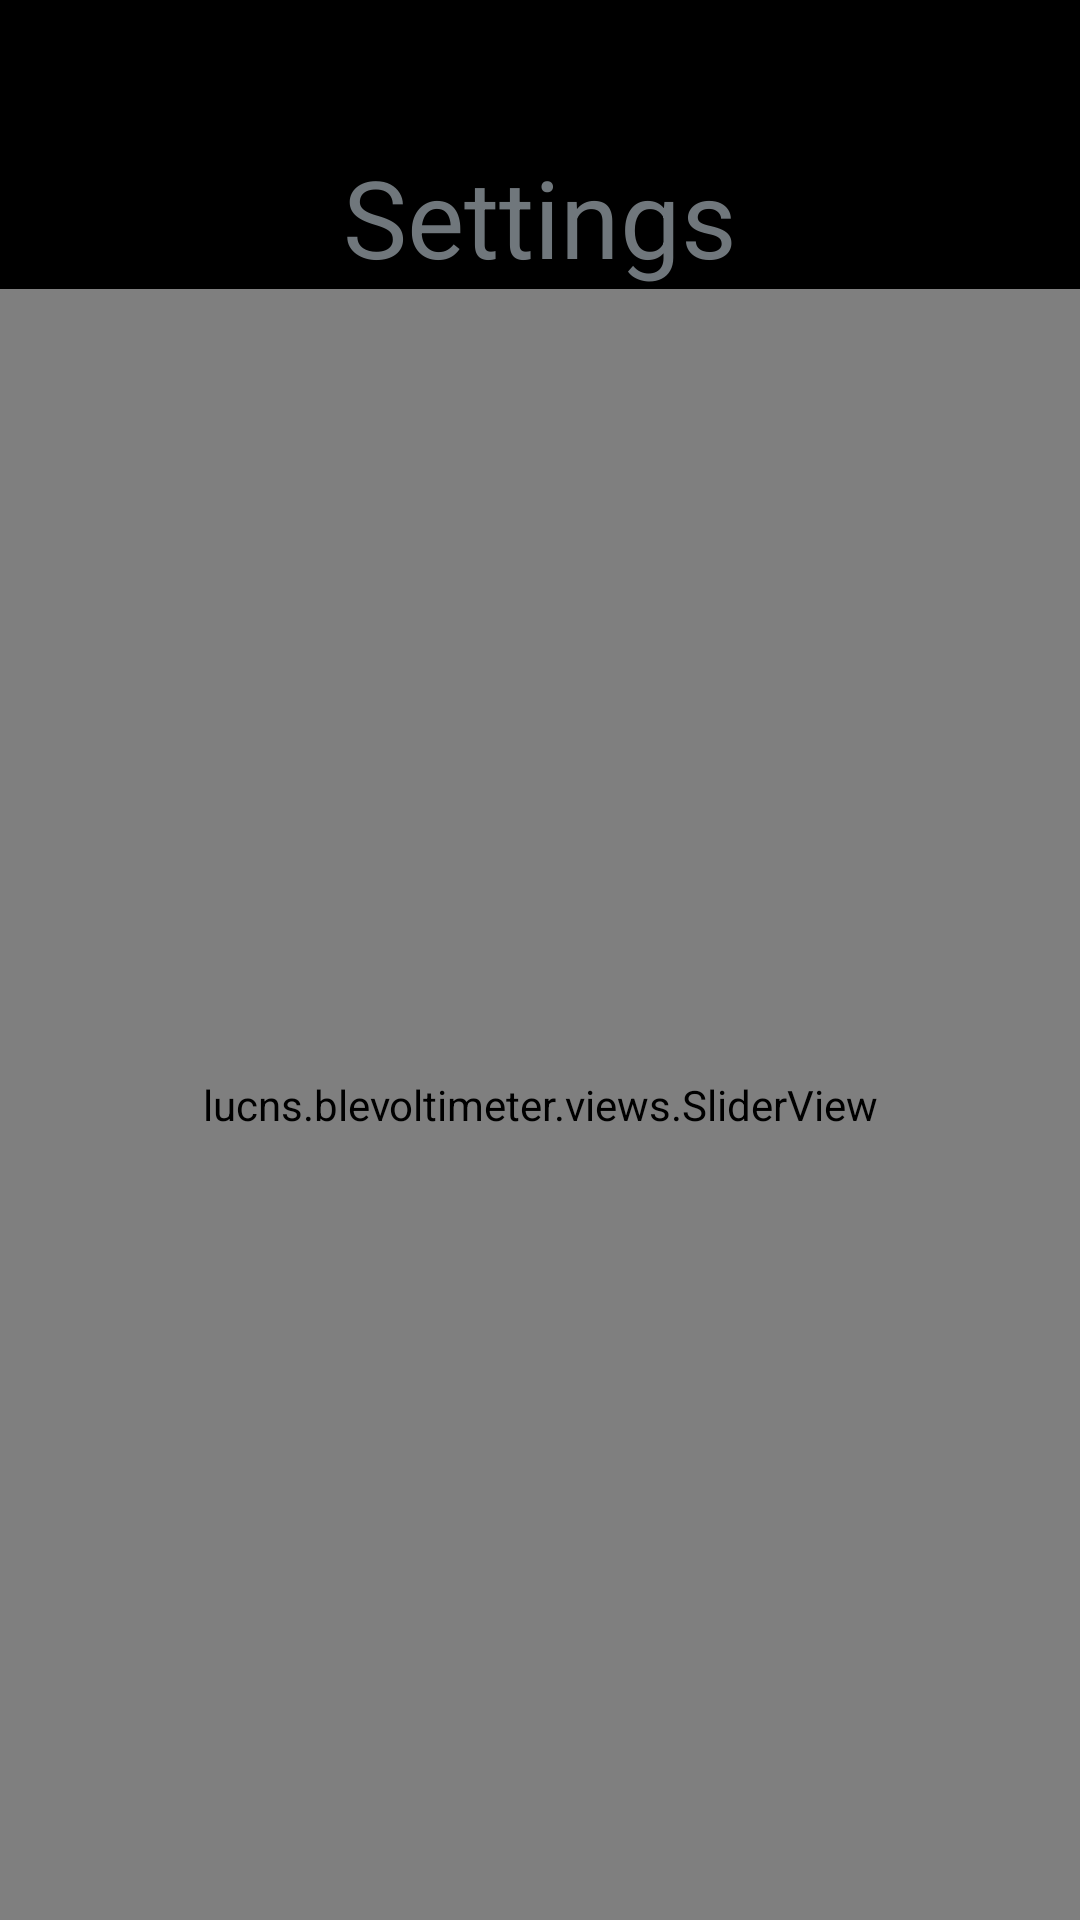

Reconstruct the res/layout file that produces this screen, plus the resources it refers to.
<!-- AndroidManifest.xml: application theme MainTheme -->
<!-- res/layout/fragment_settings.xml -->
<?xml version="1.0" encoding="utf-8"?>
<RelativeLayout xmlns:android="http://schemas.android.com/apk/res/android"
    android:layout_width="match_parent"
    android:layout_height="match_parent">

    <TextView
        android:id="@+id/textTitle"
        android:layout_width="wrap_content"
        android:layout_height="wrap_content"
        android:layout_centerHorizontal="true"
        android:layout_marginTop="48dp"
        android:text="@string/settings"
        android:textSize="36sp" />

    <lucns.blevoltimeter.views.SliderView
        android:id="@+id/sliderView"
        android:layout_width="match_parent"
        android:layout_height="match_parent"
        android:layout_below="@+id/textTitle" />
</RelativeLayout>
<!-- resources referenced by this layout -->
<resources>
  <string name="settings">Settings</string>
  <style name="MainTheme" parent="@android:style/Theme.DeviceDefault.Light.NoActionBar">
          <item name="android:windowLightStatusBar">false</item>
          <item name="android:statusBarColor">@android:color/black</item>
          <item name="android:windowBackground">@android:color/black</item>
          <item name="android:windowNoTitle">true</item>
          <item name="android:windowActionBar">false</item>
  
          <item name="android:colorSecondary">@color/accent</item>
          <item name="android:colorControlHighlight">@color/accent</item>
          <item name="android:colorControlActivated">@color/accent</item>
          <item name="android:colorActivatedHighlight">@color/accent</item>
          <item name="android:colorPrimary">@color/accent</item>
          <item name="android:colorControlNormal">@color/accent</item>
          <item name="android:colorAccent">@color/accent</item>
      </style>
  <color name="accent">#12C158</color>
</resources>
